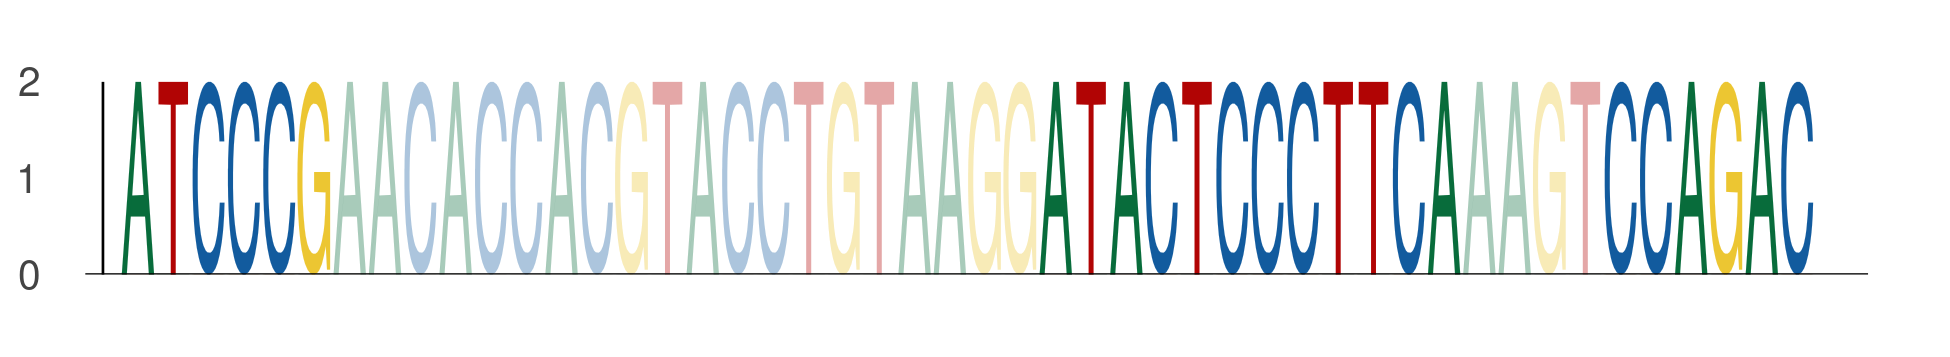

Values plotted in this chart, from the file beside it:
seq_index, start_position, end_position, is_reversed_complement
4458, 44, 50, 0
4458, 70, 76, 0
4458, 76, 82, 0
4458, 86, 92, 0
